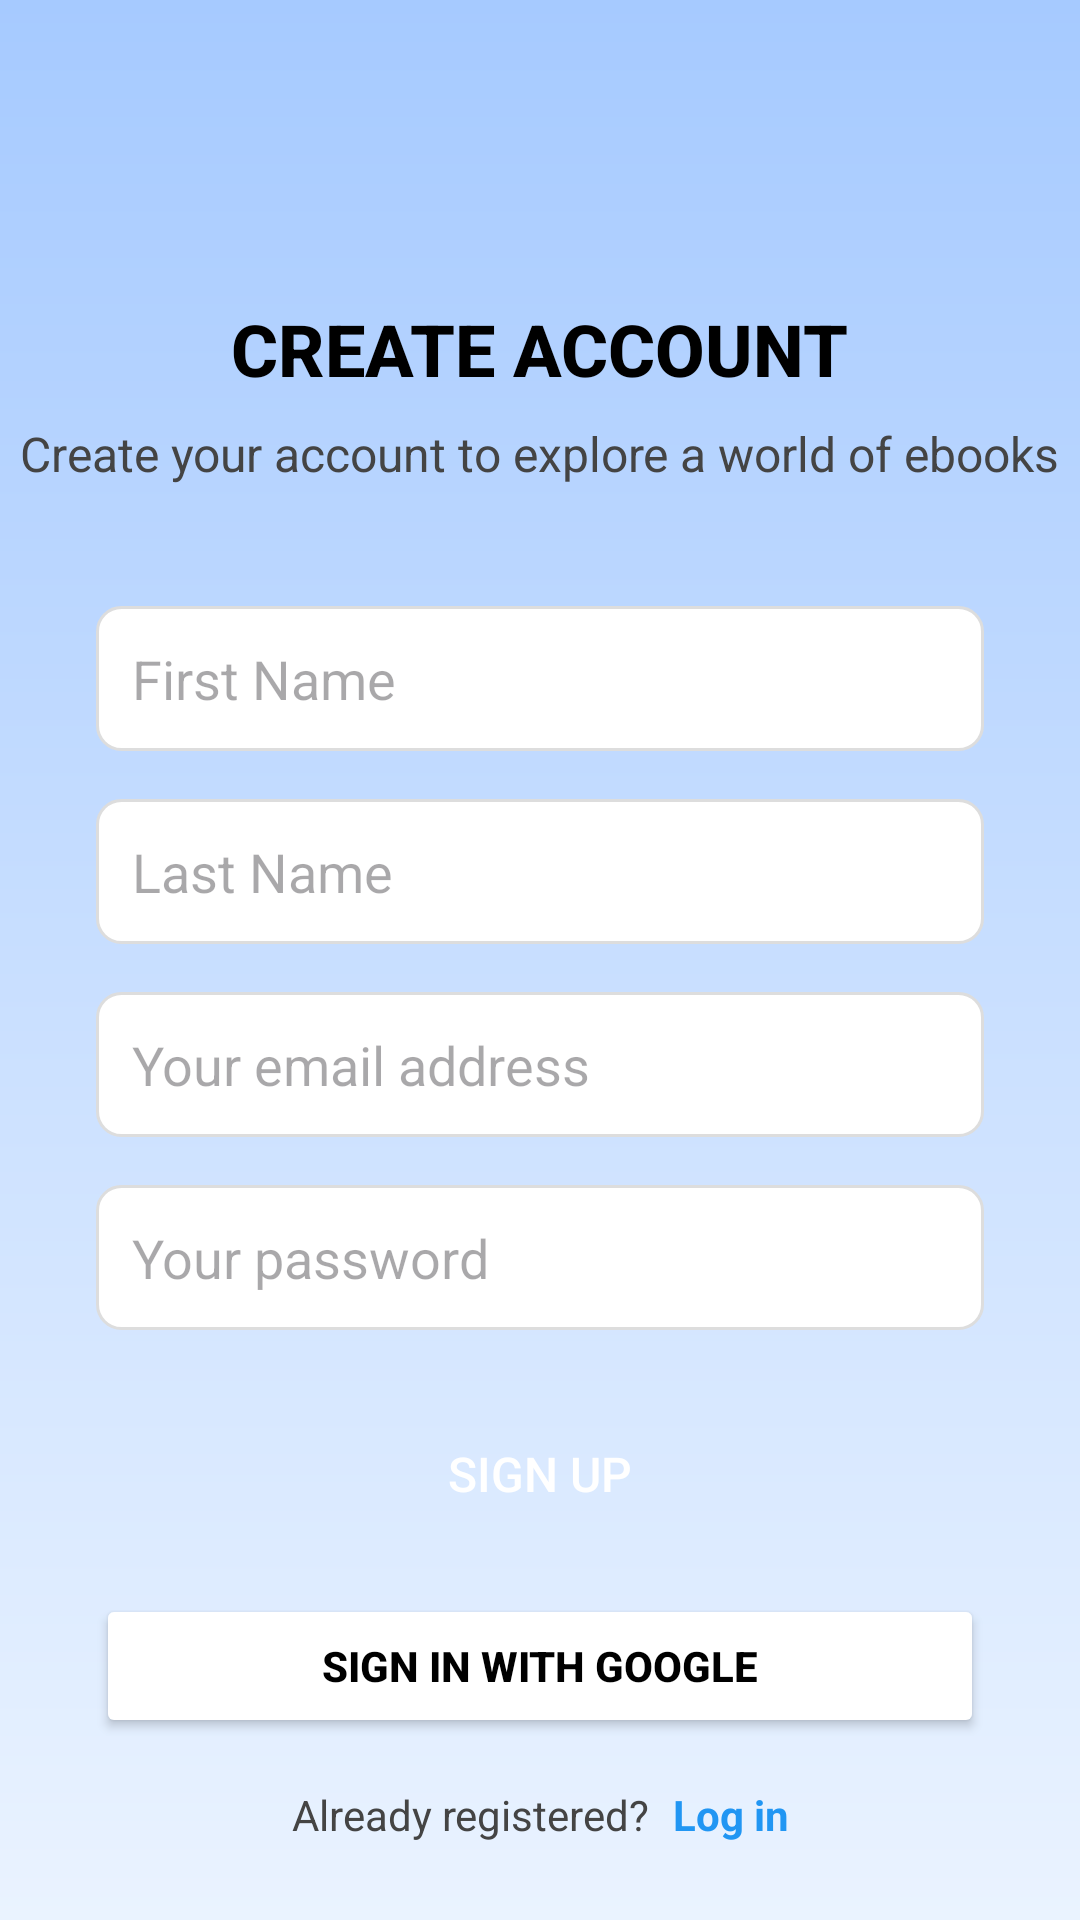

Android layout source for this screen:
<!-- AndroidManifest.xml: application theme Theme.BookApp -->
<!-- res/layout/fragment_create_account_page.xml -->
<?xml version="1.0" encoding="utf-8"?>
<androidx.constraintlayout.widget.ConstraintLayout xmlns:android="http://schemas.android.com/apk/res/android"
    xmlns:app="http://schemas.android.com/apk/res-auto"
    xmlns:tools="http://schemas.android.com/tools"
    android:id="@+id/createAccountLayout"
    android:layout_width="match_parent"
    android:layout_height="match_parent"
    android:background="@drawable/background"
    tools:context=".CreateAccountPage">

    <TextView
        android:id="@+id/titleTextView"
        android:layout_width="wrap_content"
        android:layout_height="wrap_content"
        android:layout_marginTop="100dp"
        android:fontFamily="sans-serif-medium"
        android:text="CREATE ACCOUNT"
        android:textColor="#000000"
        android:textSize="24sp"
        android:textStyle="bold"
        app:layout_constraintEnd_toEndOf="parent"
        app:layout_constraintStart_toStartOf="parent"
        app:layout_constraintTop_toTopOf="parent" />

    <TextView
        android:id="@+id/subtitleTextView"
        android:layout_width="wrap_content"
        android:layout_height="wrap_content"
        android:layout_marginTop="8dp"
        android:fontFamily="sans-serif"
        android:text="Create your account to explore a world of ebooks"
        android:textColor="#444444"
        android:textSize="16sp"
        app:layout_constraintEnd_toEndOf="parent"
        app:layout_constraintStart_toStartOf="parent"
        app:layout_constraintTop_toBottomOf="@id/titleTextView" />

    <EditText
        android:id="@+id/firstNameEditText"
        android:layout_width="0dp"
        android:layout_height="wrap_content"
        android:layout_marginStart="32dp"
        android:layout_marginTop="40dp"
        android:layout_marginEnd="32dp"
        android:background="@drawable/edit_text_background"
        android:hint="First Name"
        android:inputType="textPersonName"
        android:padding="12dp"
        android:textColor="#000000"
        app:layout_constraintEnd_toEndOf="parent"
        app:layout_constraintStart_toStartOf="parent"
        app:layout_constraintTop_toBottomOf="@id/subtitleTextView" />

    <EditText
        android:id="@+id/lastNameEditText"
        android:layout_width="0dp"
        android:layout_height="wrap_content"
        android:layout_marginStart="32dp"
        android:layout_marginTop="16dp"
        android:layout_marginEnd="32dp"
        android:background="@drawable/edit_text_background"
        android:hint="Last Name"
        android:inputType="textPersonName"
        android:padding="12dp"
        android:textColor="#000000"
        app:layout_constraintEnd_toEndOf="parent"
        app:layout_constraintStart_toStartOf="parent"
        app:layout_constraintTop_toBottomOf="@id/firstNameEditText" />

    <EditText
        android:id="@+id/emailEditText"
        android:layout_width="0dp"
        android:layout_height="wrap_content"
        android:layout_marginStart="32dp"
        android:layout_marginTop="16dp"
        android:layout_marginEnd="32dp"
        android:background="@drawable/edit_text_background"
        android:hint="Your email address"
        android:inputType="textEmailAddress"
        android:padding="12dp"
        android:textColor="#000000"
        app:layout_constraintEnd_toEndOf="parent"
        app:layout_constraintStart_toStartOf="parent"
        app:layout_constraintTop_toBottomOf="@id/lastNameEditText" />

    <EditText
        android:id="@+id/passwordEditText"
        android:layout_width="0dp"
        android:layout_height="wrap_content"
        android:layout_marginStart="32dp"
        android:layout_marginTop="16dp"
        android:layout_marginEnd="32dp"
        android:background="@drawable/edit_text_background"
        android:hint="Your password"
        android:inputType="textPassword"
        android:padding="12dp"
        android:textColor="#000000"
        app:layout_constraintEnd_toEndOf="parent"
        app:layout_constraintStart_toStartOf="parent"
        app:layout_constraintTop_toBottomOf="@id/emailEditText" />

    <Button
        android:id="@+id/signUpButton"
        android:layout_width="0dp"
        android:layout_height="wrap_content"
        android:layout_marginStart="32dp"
        android:layout_marginTop="24dp"
        android:layout_marginEnd="32dp"
        android:background="@drawable/shape_button01"
        android:fontFamily="sans-serif-medium"
        android:text="Sign up"
        android:textColor="#FFFFFF"
        android:textSize="16sp"
        app:layout_constraintEnd_toEndOf="parent"
        app:layout_constraintStart_toStartOf="parent"
        app:layout_constraintTop_toBottomOf="@+id/passwordEditText" />


    <Button
        android:id="@+id/googleSignInButton"
        android:layout_width="0dp"
        android:layout_height="wrap_content"
        android:layout_marginStart="32dp"
        android:layout_marginTop="16dp"
        android:layout_marginEnd="32dp"
        android:backgroundTint="#FFFFFF"
        android:elevation="2dp"
        android:gravity="center"
        android:padding="12dp"
        android:text="Sign in with Google"
        android:textColor="#000000"
        android:textStyle="bold"
        app:cornerRadius="10dp"
        app:layout_constraintEnd_toEndOf="parent"
        app:layout_constraintStart_toStartOf="parent"
        app:layout_constraintTop_toBottomOf="@id/signUpButton" />

    <ImageView
        android:id="@+id/imageView"
        android:layout_width="24dp"
        android:layout_height="24dp"
        android:layout_marginStart="12dp"
        android:src="@drawable/google_new"
        app:layout_constraintBottom_toBottomOf="@id/googleSignInButton"
        app:layout_constraintStart_toStartOf="@id/googleSignInButton"
        app:layout_constraintTop_toTopOf="@id/googleSignInButton"
        app:layout_constraintVertical_bias="0.5" />

    <TextView
        android:id="@+id/loginTextView"
        android:layout_width="wrap_content"
        android:layout_height="wrap_content"
        android:layout_marginTop="16dp"
        android:text="Already registered?"
        android:textColor="#444444"
        android:textSize="14sp"
        app:layout_constraintEnd_toStartOf="@id/loginBTN"
        app:layout_constraintHorizontal_chainStyle="packed"
        app:layout_constraintStart_toStartOf="parent"
        app:layout_constraintTop_toBottomOf="@id/googleSignInButton" />

    <TextView
        android:id="@+id/loginBTN"
        android:layout_width="wrap_content"
        android:layout_height="wrap_content"
        android:layout_marginStart="8dp"
        android:text="Log in"
        android:textColor="#2196F3"
        android:textStyle="bold"
        app:layout_constraintBottom_toBottomOf="@id/loginTextView"
        app:layout_constraintEnd_toEndOf="parent"
        app:layout_constraintStart_toEndOf="@id/loginTextView"
        app:layout_constraintTop_toTopOf="@id/loginTextView" />

</androidx.constraintlayout.widget.ConstraintLayout>
<!-- resources referenced by this layout -->
<resources>
  <!-- drawable background (drawable) -->
  <?xml version="1.0" encoding="utf-8"?>
  
  <layer-list xmlns:android="http://schemas.android.com/apk/res/android">
  
      <item>
          <shape android:shape="rectangle">
              <gradient
                  android:angle="270"
                  android:endColor="#eaf3ff"
                  android:startColor="#a6caff" />
          </shape>
      </item>
  
  </layer-list>
  <!-- drawable edit_text_background (drawable) -->
  <?xml version="1.0" encoding="utf-8"?>
  
  <shape xmlns:android="http://schemas.android.com/apk/res/android"
      android:shape="rectangle">
      <solid android:color="#FFFFFF" />
      <corners android:radius="8dp" />
      <stroke
          android:width="1dp"
          android:color="#DDDDDD" />
  </shape>
  <!-- drawable google_new: webp bitmap (drawable, 2734 bytes) -->
  <style name="Theme.BookApp" parent="Base.Theme.BookApp">
          <item name="colorPrimary">@color/nav_bar_color</item>
          <item name="colorOnPrimary">#FFFFFF</item>
          <item name="colorSecondary">#000000</item>
  
          <item name="bottomNavigationStyle">@style/Widget.BookApp.BottomNavigationView</item>
      </style>
  <style name="Base.Theme.BookApp" parent="Theme.Material3.DayNight.NoActionBar" />
  <color name="nav_bar_color">#2196F3</color>
  <style name="Widget.BookApp.BottomNavigationView" parent="Widget.Material3.BottomNavigationView">
          <item name="android:background">@drawable/nav_bar_background</item>
          <item name="itemIconTint">@color/nav_selector</item>
          <item name="itemTextColor">@color/nav_selector</item>
          <item name="itemRippleColor">@android:color/transparent</item>
          <item name="itemBackground">@drawable/nav_item_background
          </item>
      </style>
  <!-- drawable nav_bar_background (drawable) -->
  <shape xmlns:android="http://schemas.android.com/apk/res/android"
      android:shape="rectangle">
      <solid android:color="#F0F6FF" />
      <stroke android:width="0.5dp" android:color="#CCCCCC" />
      <corners android:topLeftRadius="16dp" android:topRightRadius="16dp" />
  </shape>
  <!-- drawable nav_item_background (drawable) -->
  <?xml version="1.0" encoding="utf-8"?>
  
  <selector xmlns:android="http://schemas.android.com/apk/res/android">
      <item android:drawable="@android:color/transparent" android:state_checked="true" />
      <item android:drawable="@android:color/transparent" android:state_pressed="true" />
      <item android:drawable="@android:color/transparent" />
  </selector>
</resources>
